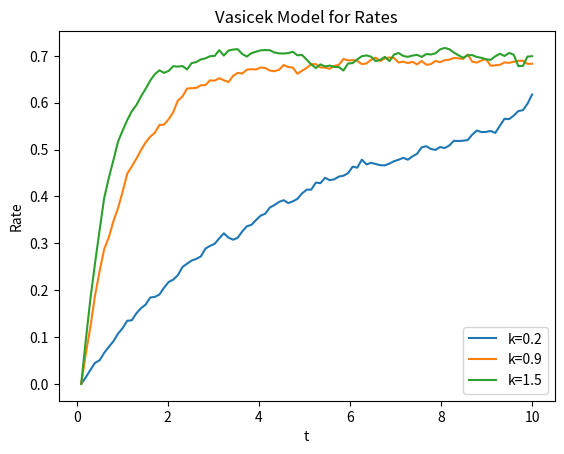

The matplotlib source for this figure:
""" RatesModels Model implemented using the Euler Maruyana Sceheme """
import numpy as np
import matplotlib.pyplot as plt
from random import normalvariate


def vasicek(r0, mu, sigma, k, T, increment=1/252):
    """
    returns a generate Vasicek simulation using Monte Carlo
    :param r0: initial rate
    :param mu: long term rate
    :param sigma: volatility of rate
    :param k: mean reversion rate
    :param increment: 𝚫t
    :param T: specifies model simulation period 0 < t < T
    """
    x = [r0]
    interval = np.linspace(0+increment, T, int(T//increment))
    for _ in interval[:-1]:
        r_prev = x[-1]
        z_t = normalvariate(0, 1)
        r_t = r_prev + k*(mu - r_prev)*increment + sigma*(increment)**0.5 * z_t
        x.append(r_t)
    return x


def vasicek_improved(r0, mu, sigma, k, T, increment=1/252):
    """
    returns a generate RatesModels simulation using Monte Carlo
    :param r0: initial rate
    :param mu: long term rate
    :param sigma: volatility of rate
    :param k: mean reversion rate
    :param increment: 𝚫t
    :param T: specifies model simulation period 0 < t < T
    """
    x = [r0]
    interval = np.linspace(0+increment, T, int(T//increment))
    dwt = sigma*(increment)**0.5
    for _ in interval[:-1]:
        r_prev = x[-1]
        z_t = normalvariate(0, 1)
        r_t = r_prev + k*(mu - r_prev)*increment + dwt * z_t
        x.append(r_t)
    return x


def simulate(T, increment=0.1):
    """ simulates several paths """
    sample1 = vasicek_improved(0, 0.7, 0.02, 0.2, T, increment)
    sample2 = vasicek_improved(0, 0.7, 0.02, 0.9, T, increment)
    sample3 = vasicek_improved(0, 0.7, 0.02, 1.5, T, increment)

    interval = np.linspace(0+increment, T, int(T//increment))
    plt.plot(interval, sample1, label='k=0.2')
    plt.plot(interval, sample2, label='k=0.9')
    plt.plot(interval, sample3, label='k=1.5')
    plt.title('Vasicek Model for Rates')
    plt.ylabel('Rate')
    plt.xlabel('t')
    plt.legend()
    plt.show()


if __name__ == '__main__':
    simulate(10)
